The GitHub repository tibortan/practice_CNN contains a labelled image folder "mri_out" with 2 categories: brain, knee. Examples follow, each with its label.

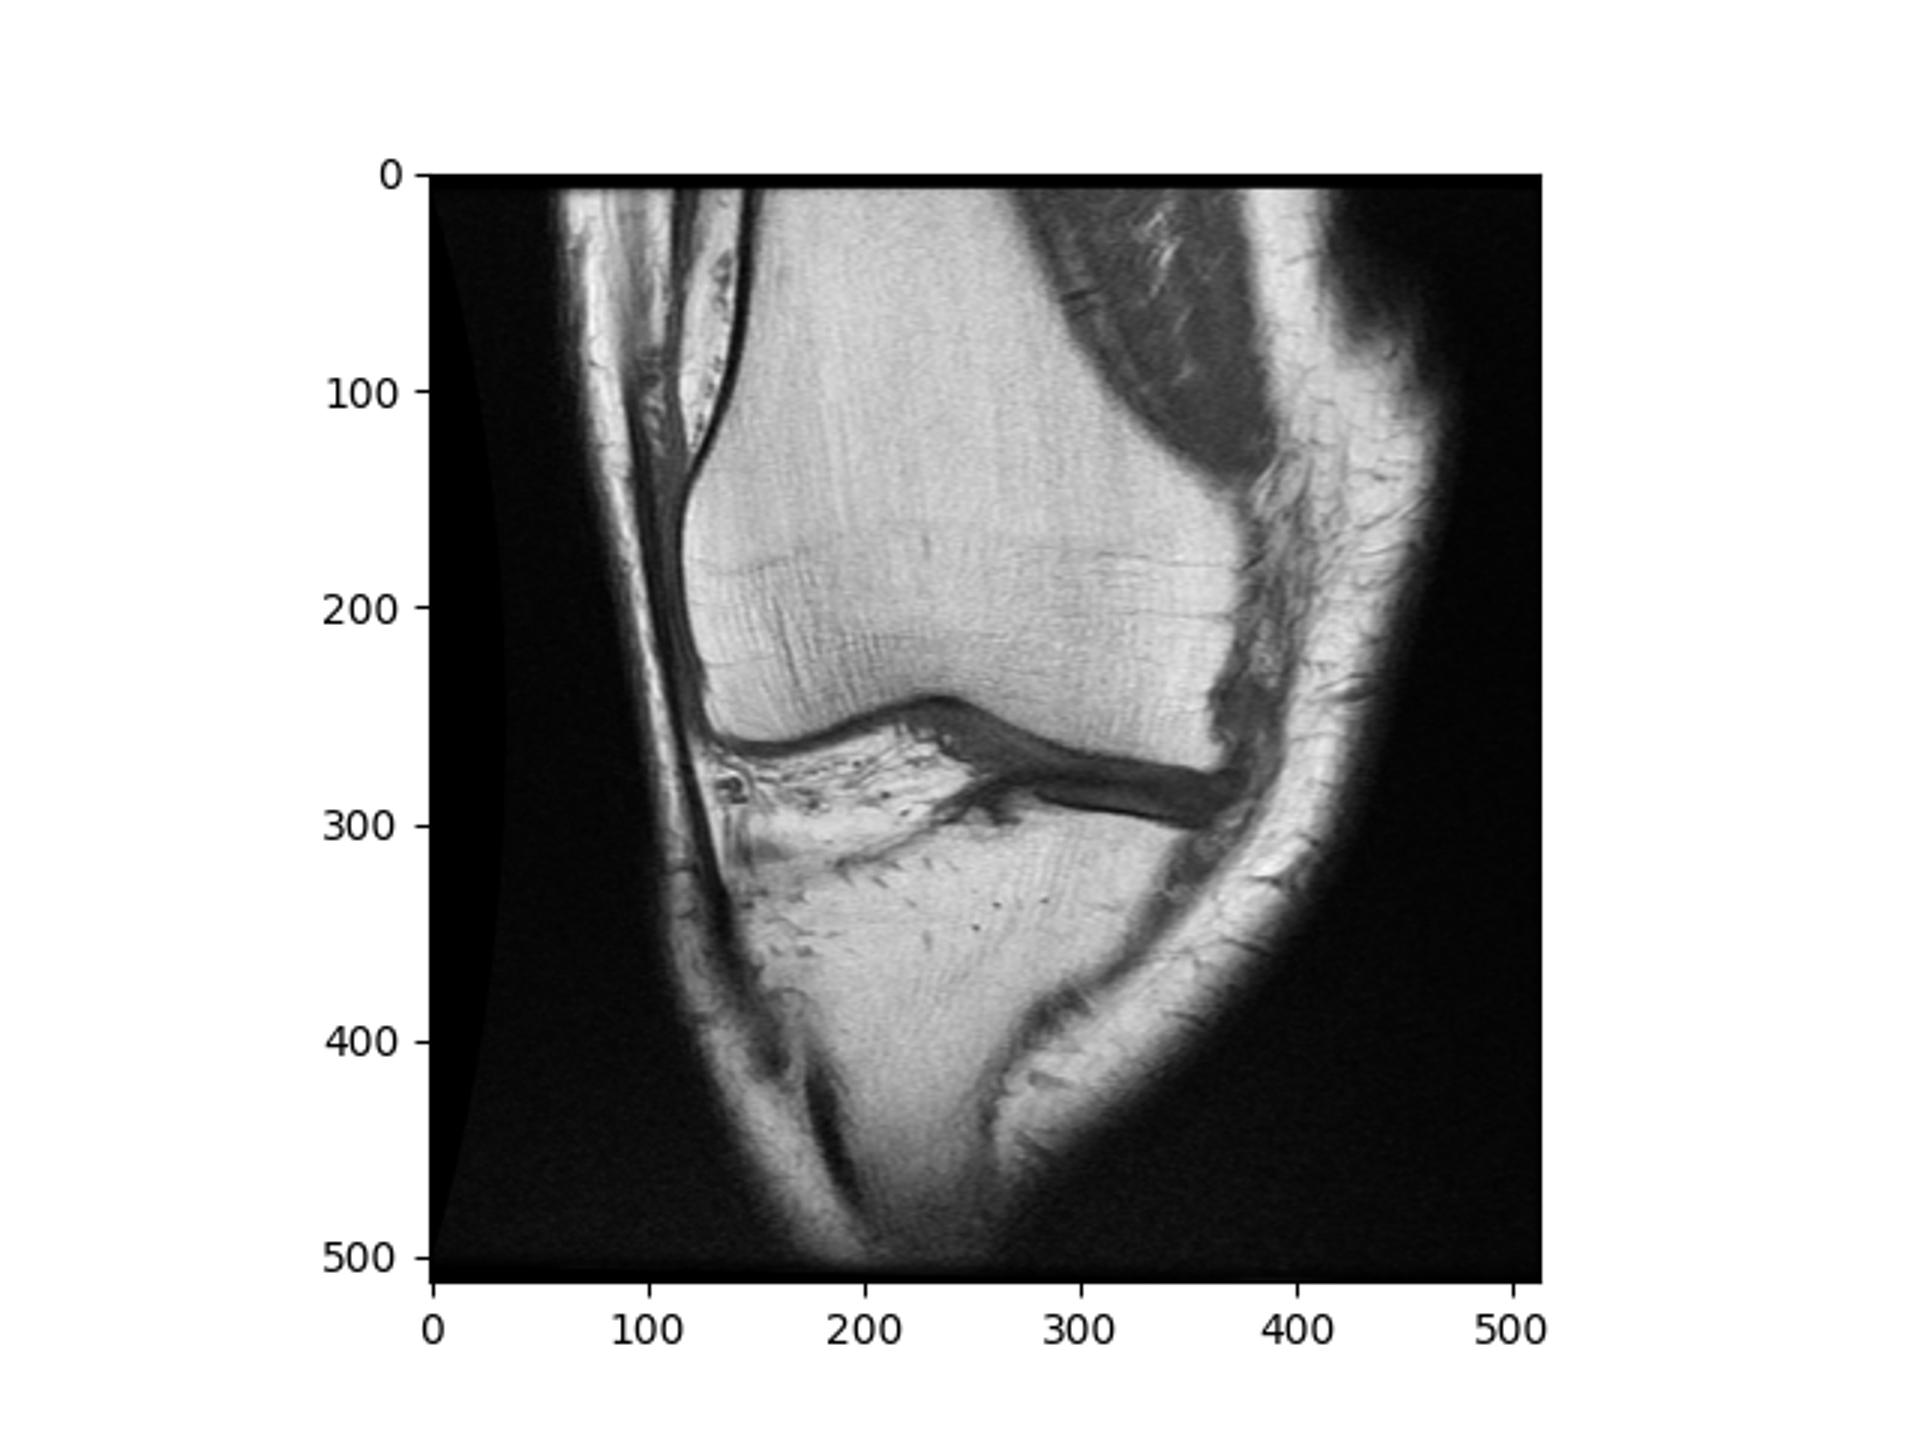
Label: knee

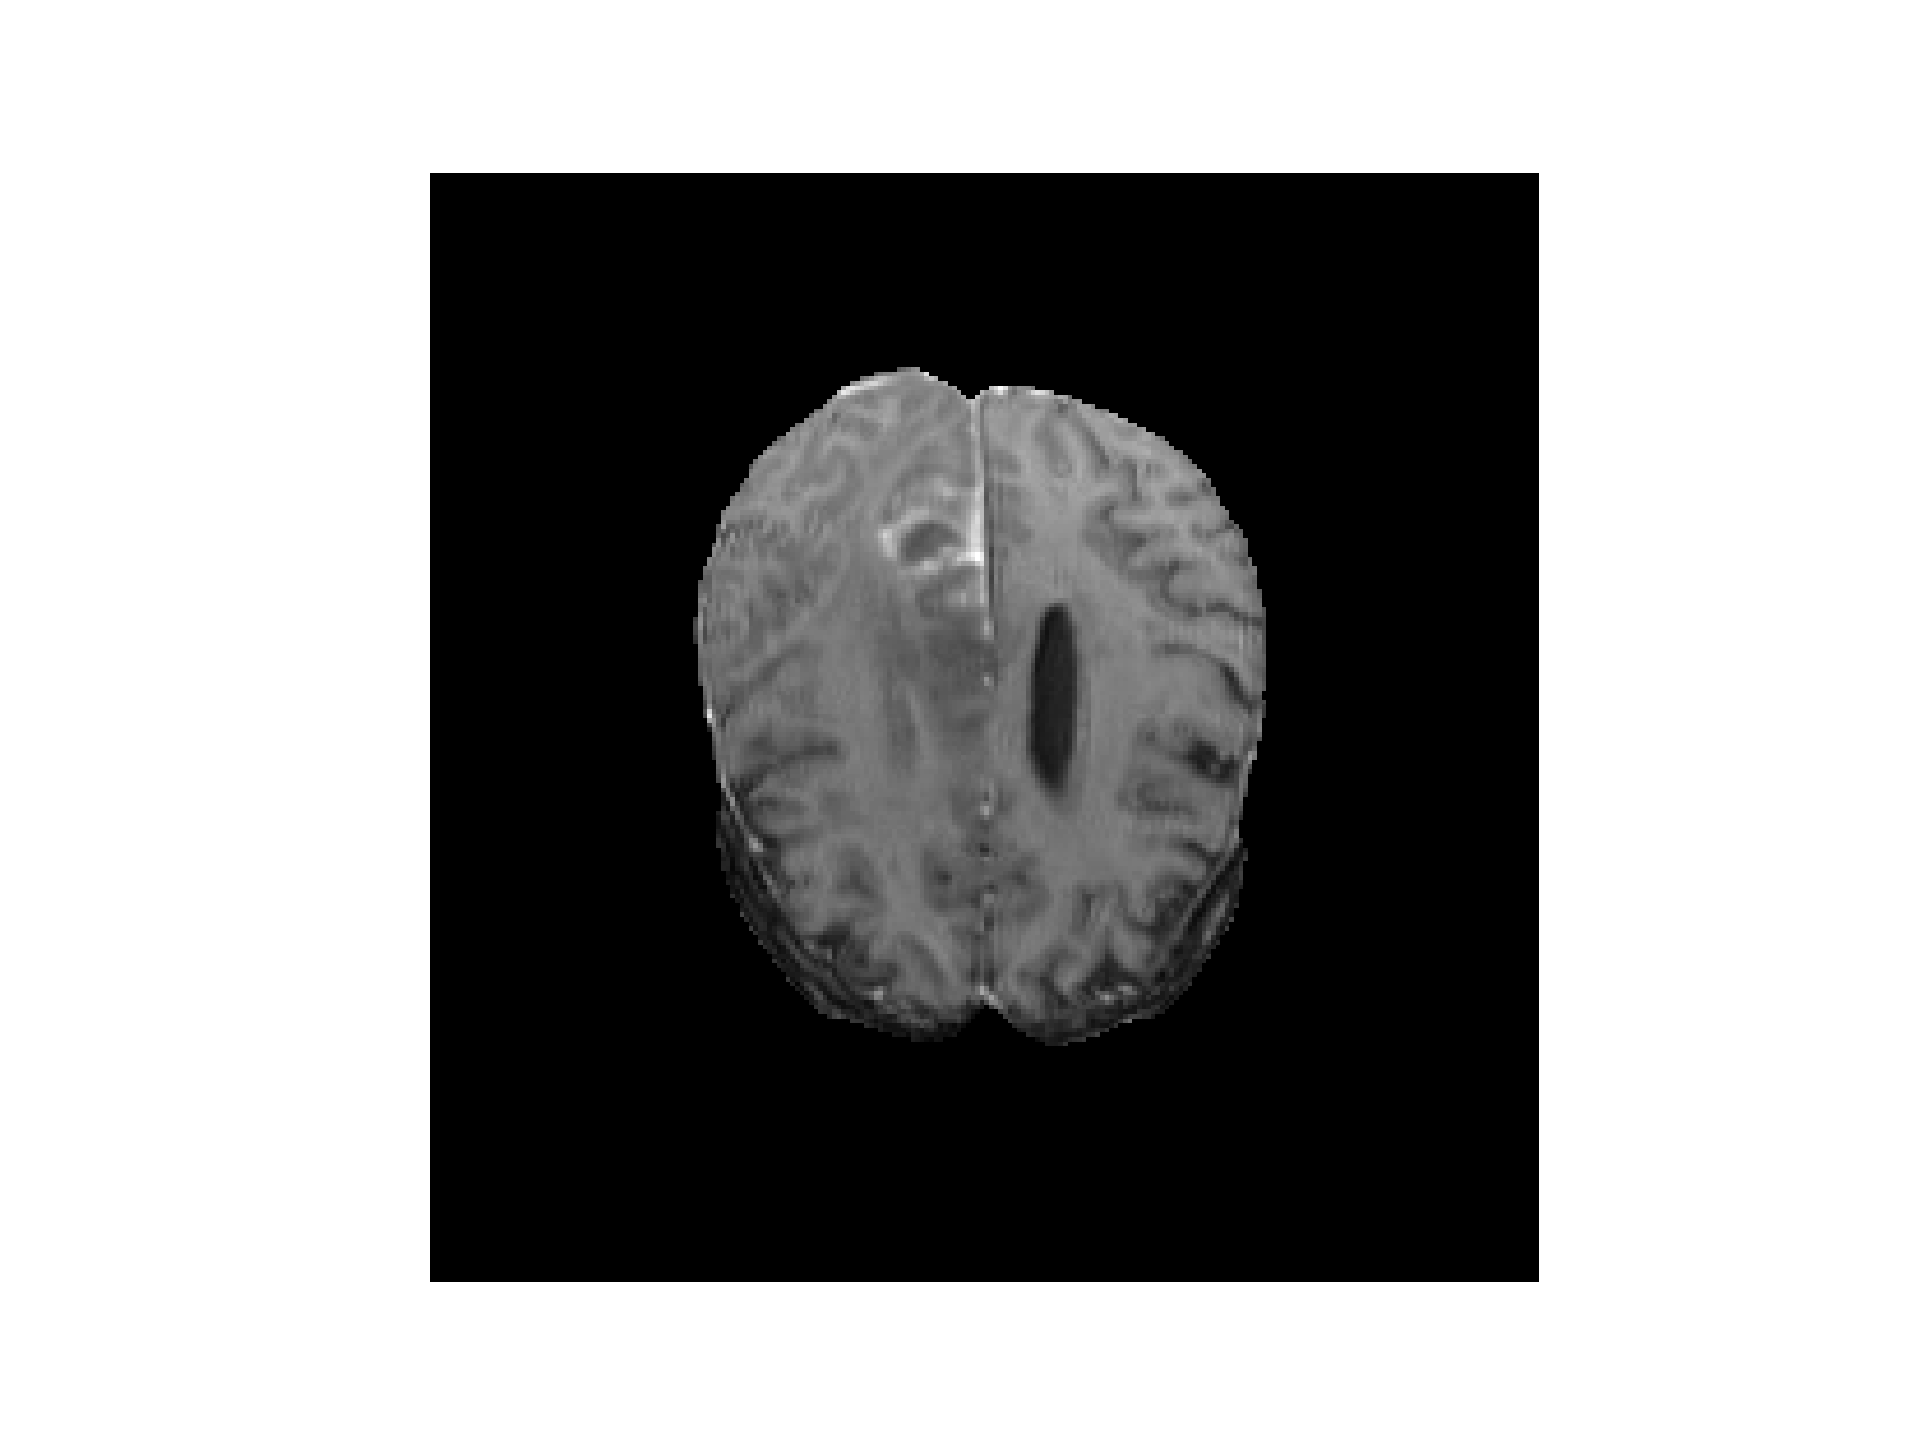
Label: brain

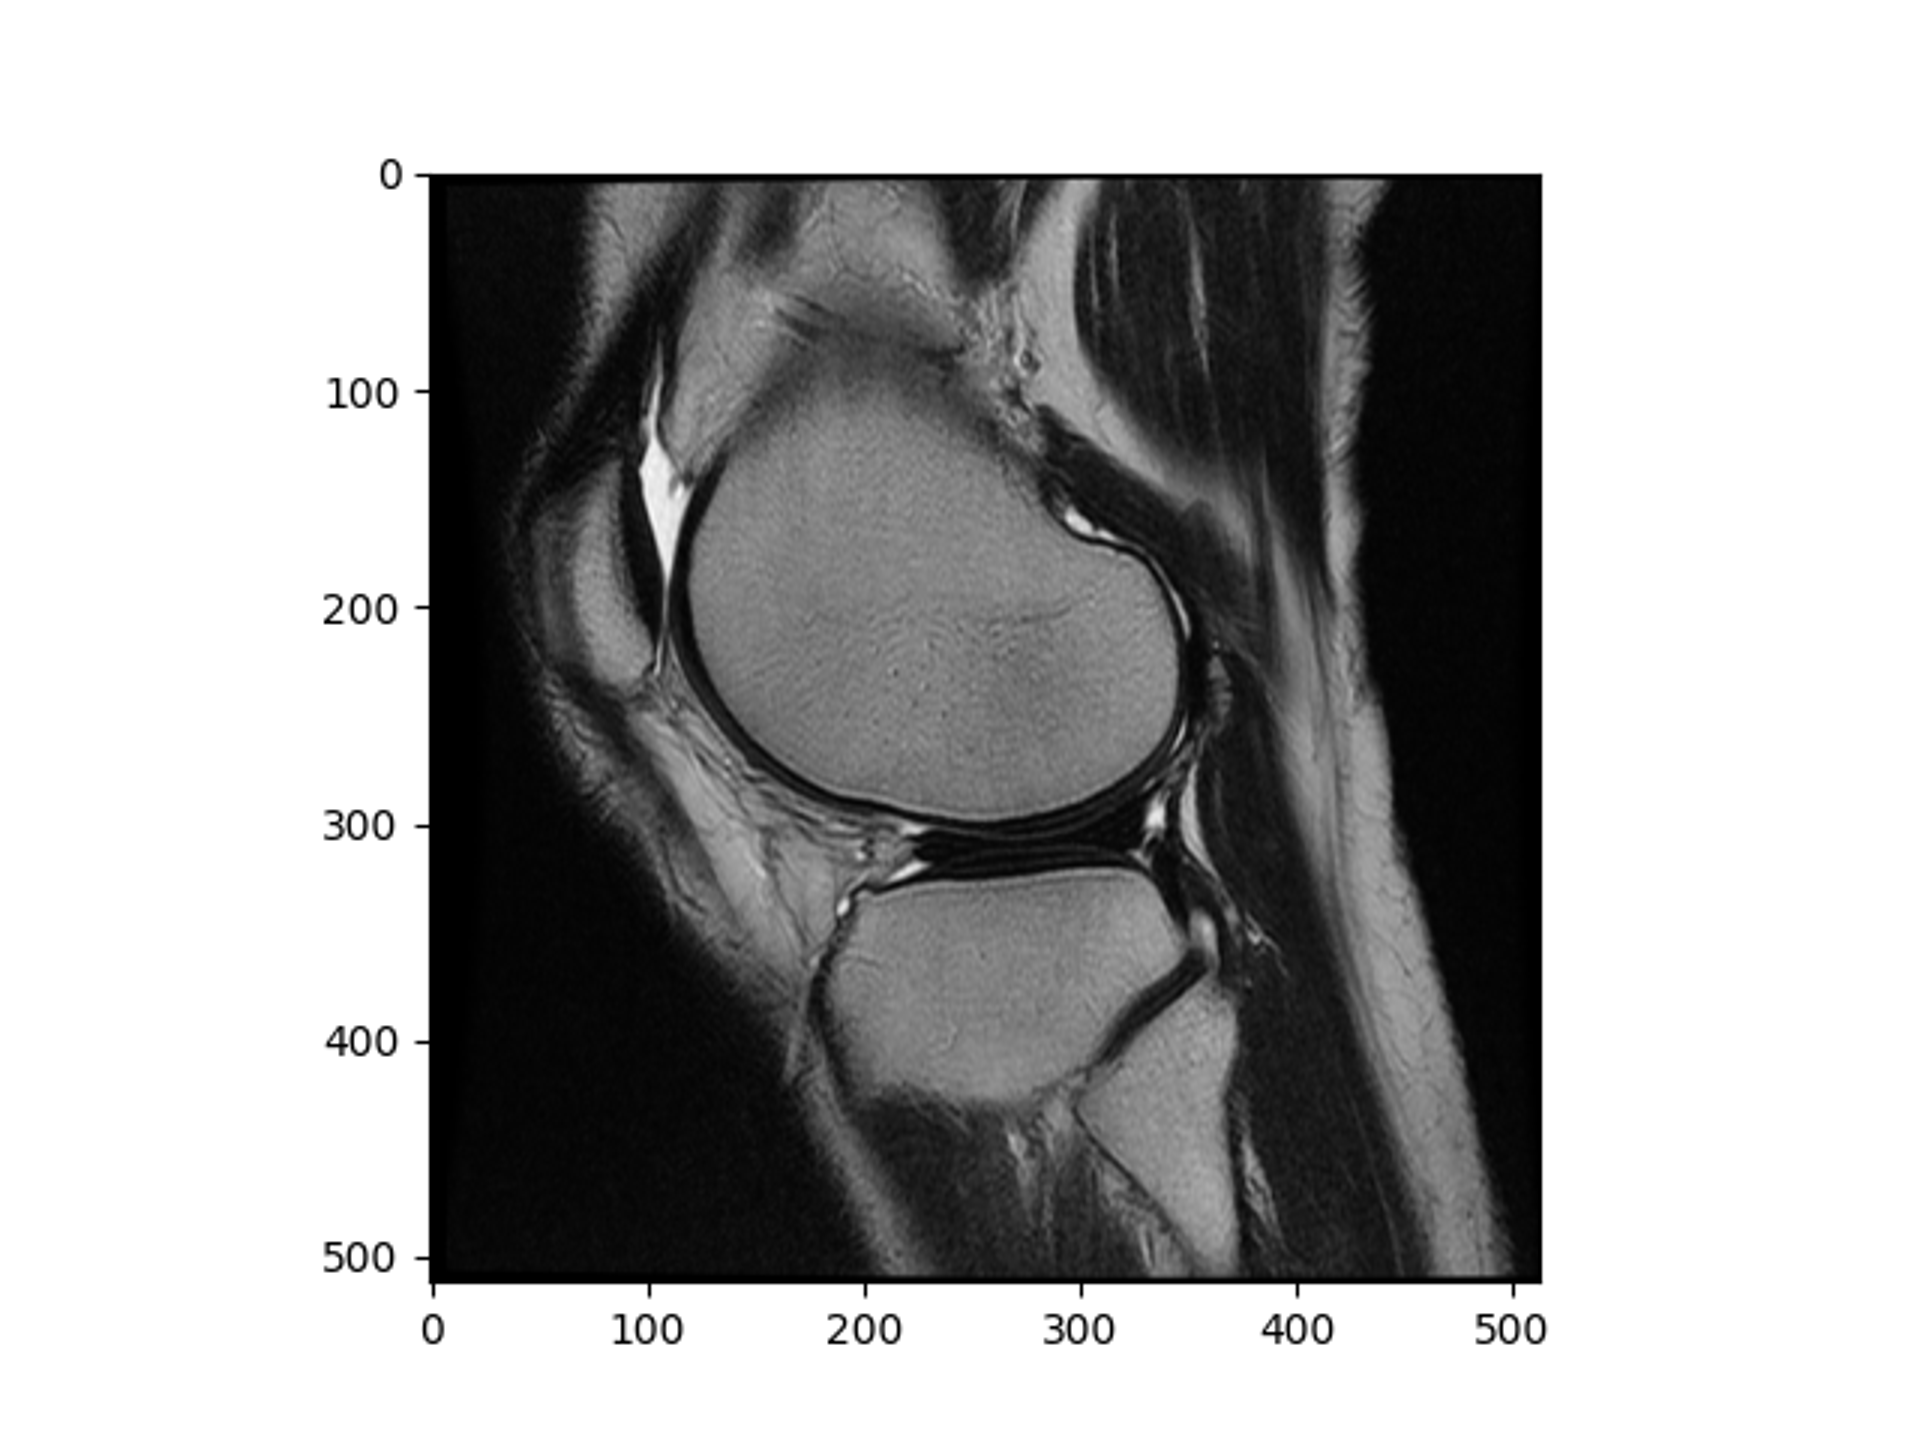
Label: knee

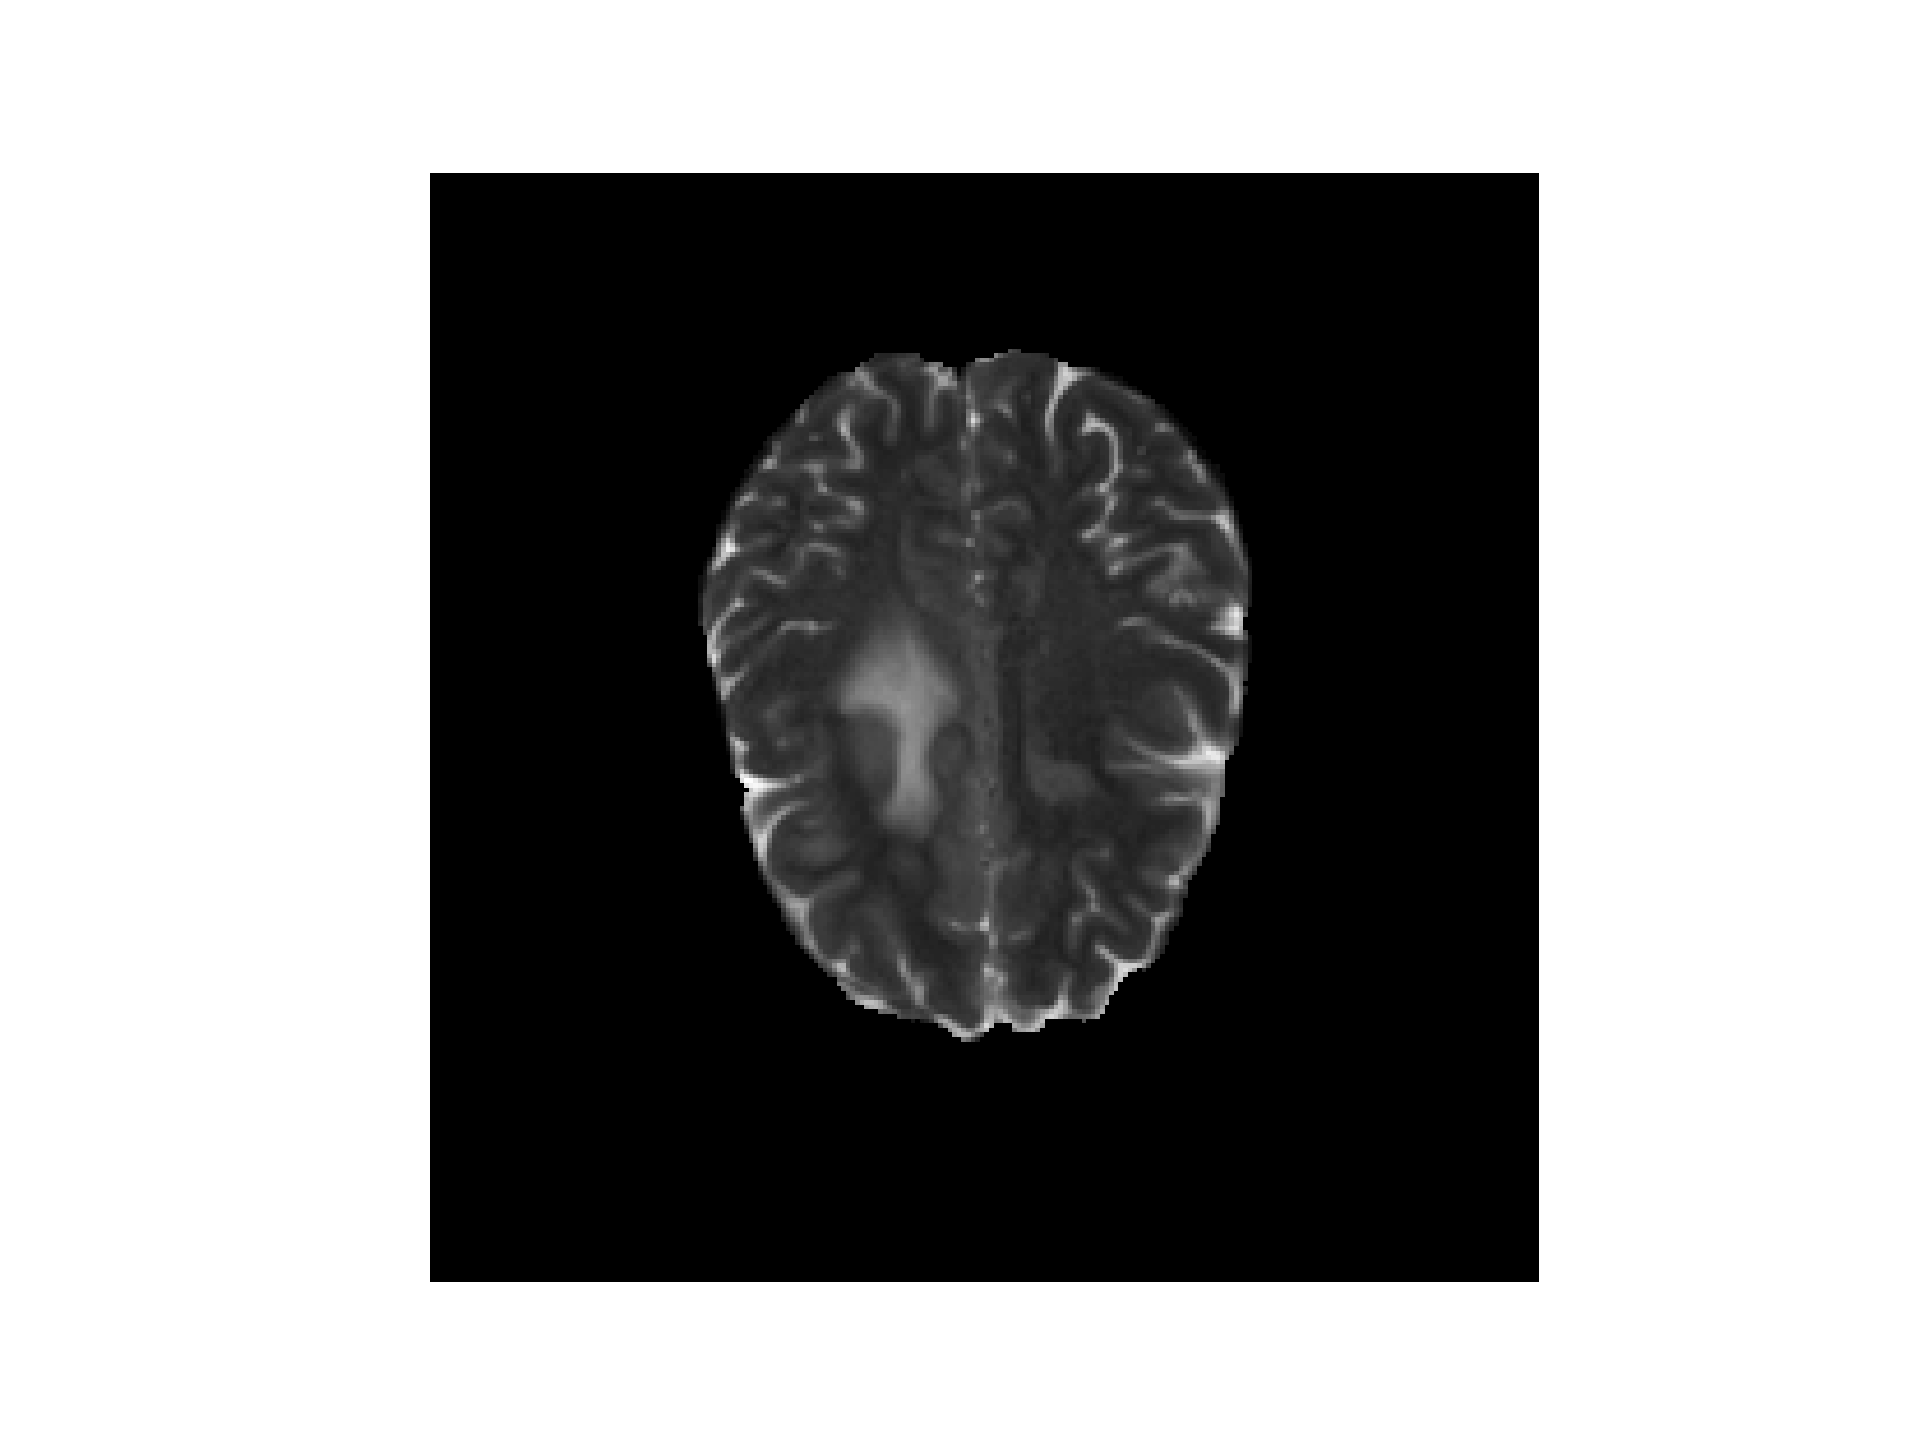
Label: brain

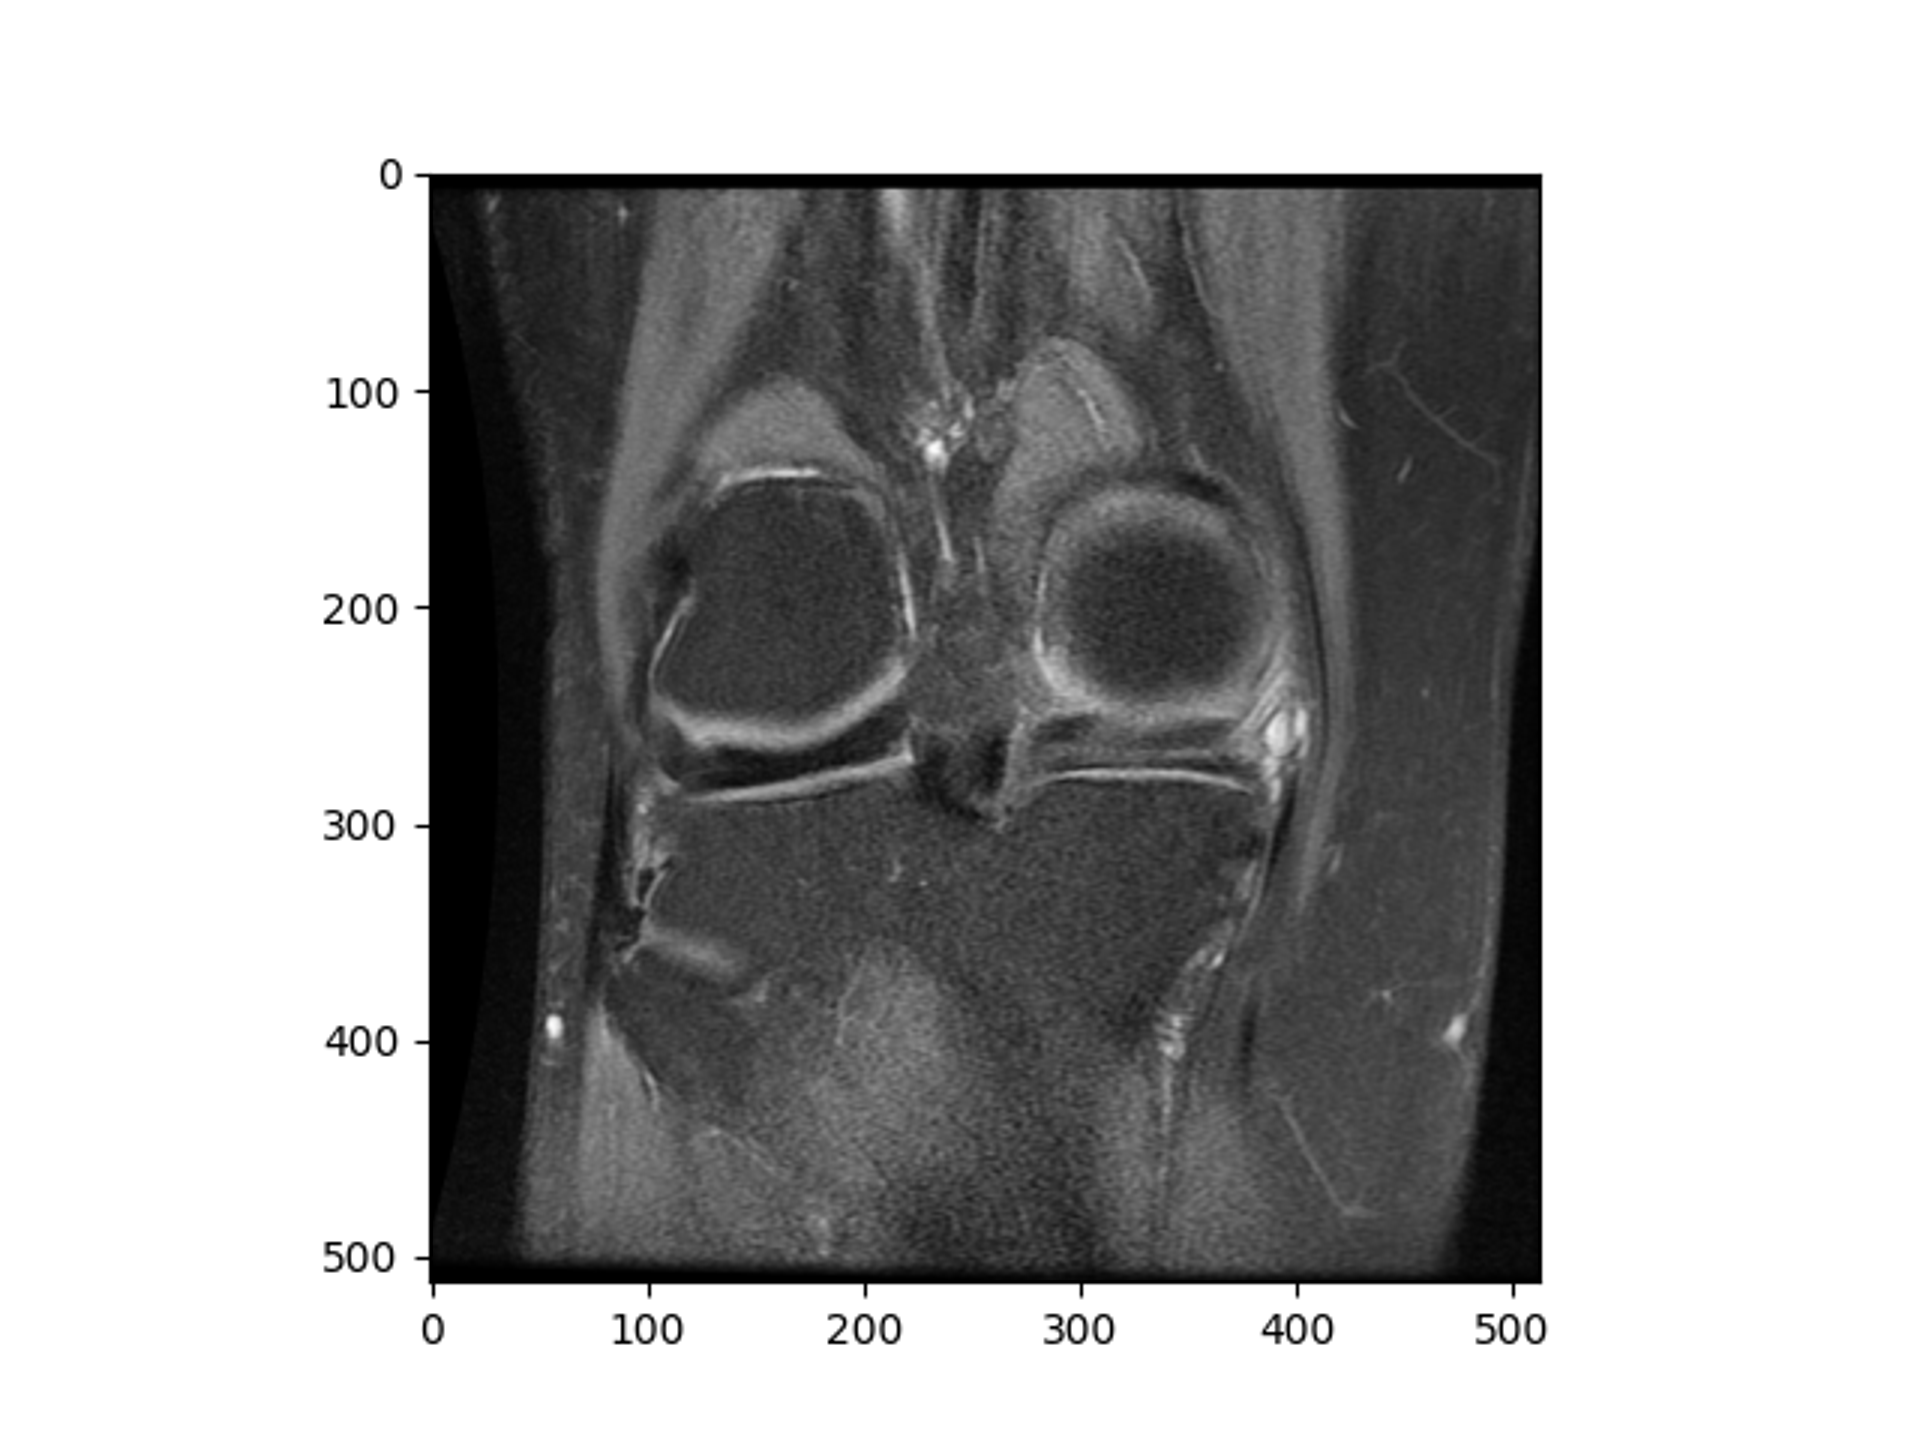
Label: knee

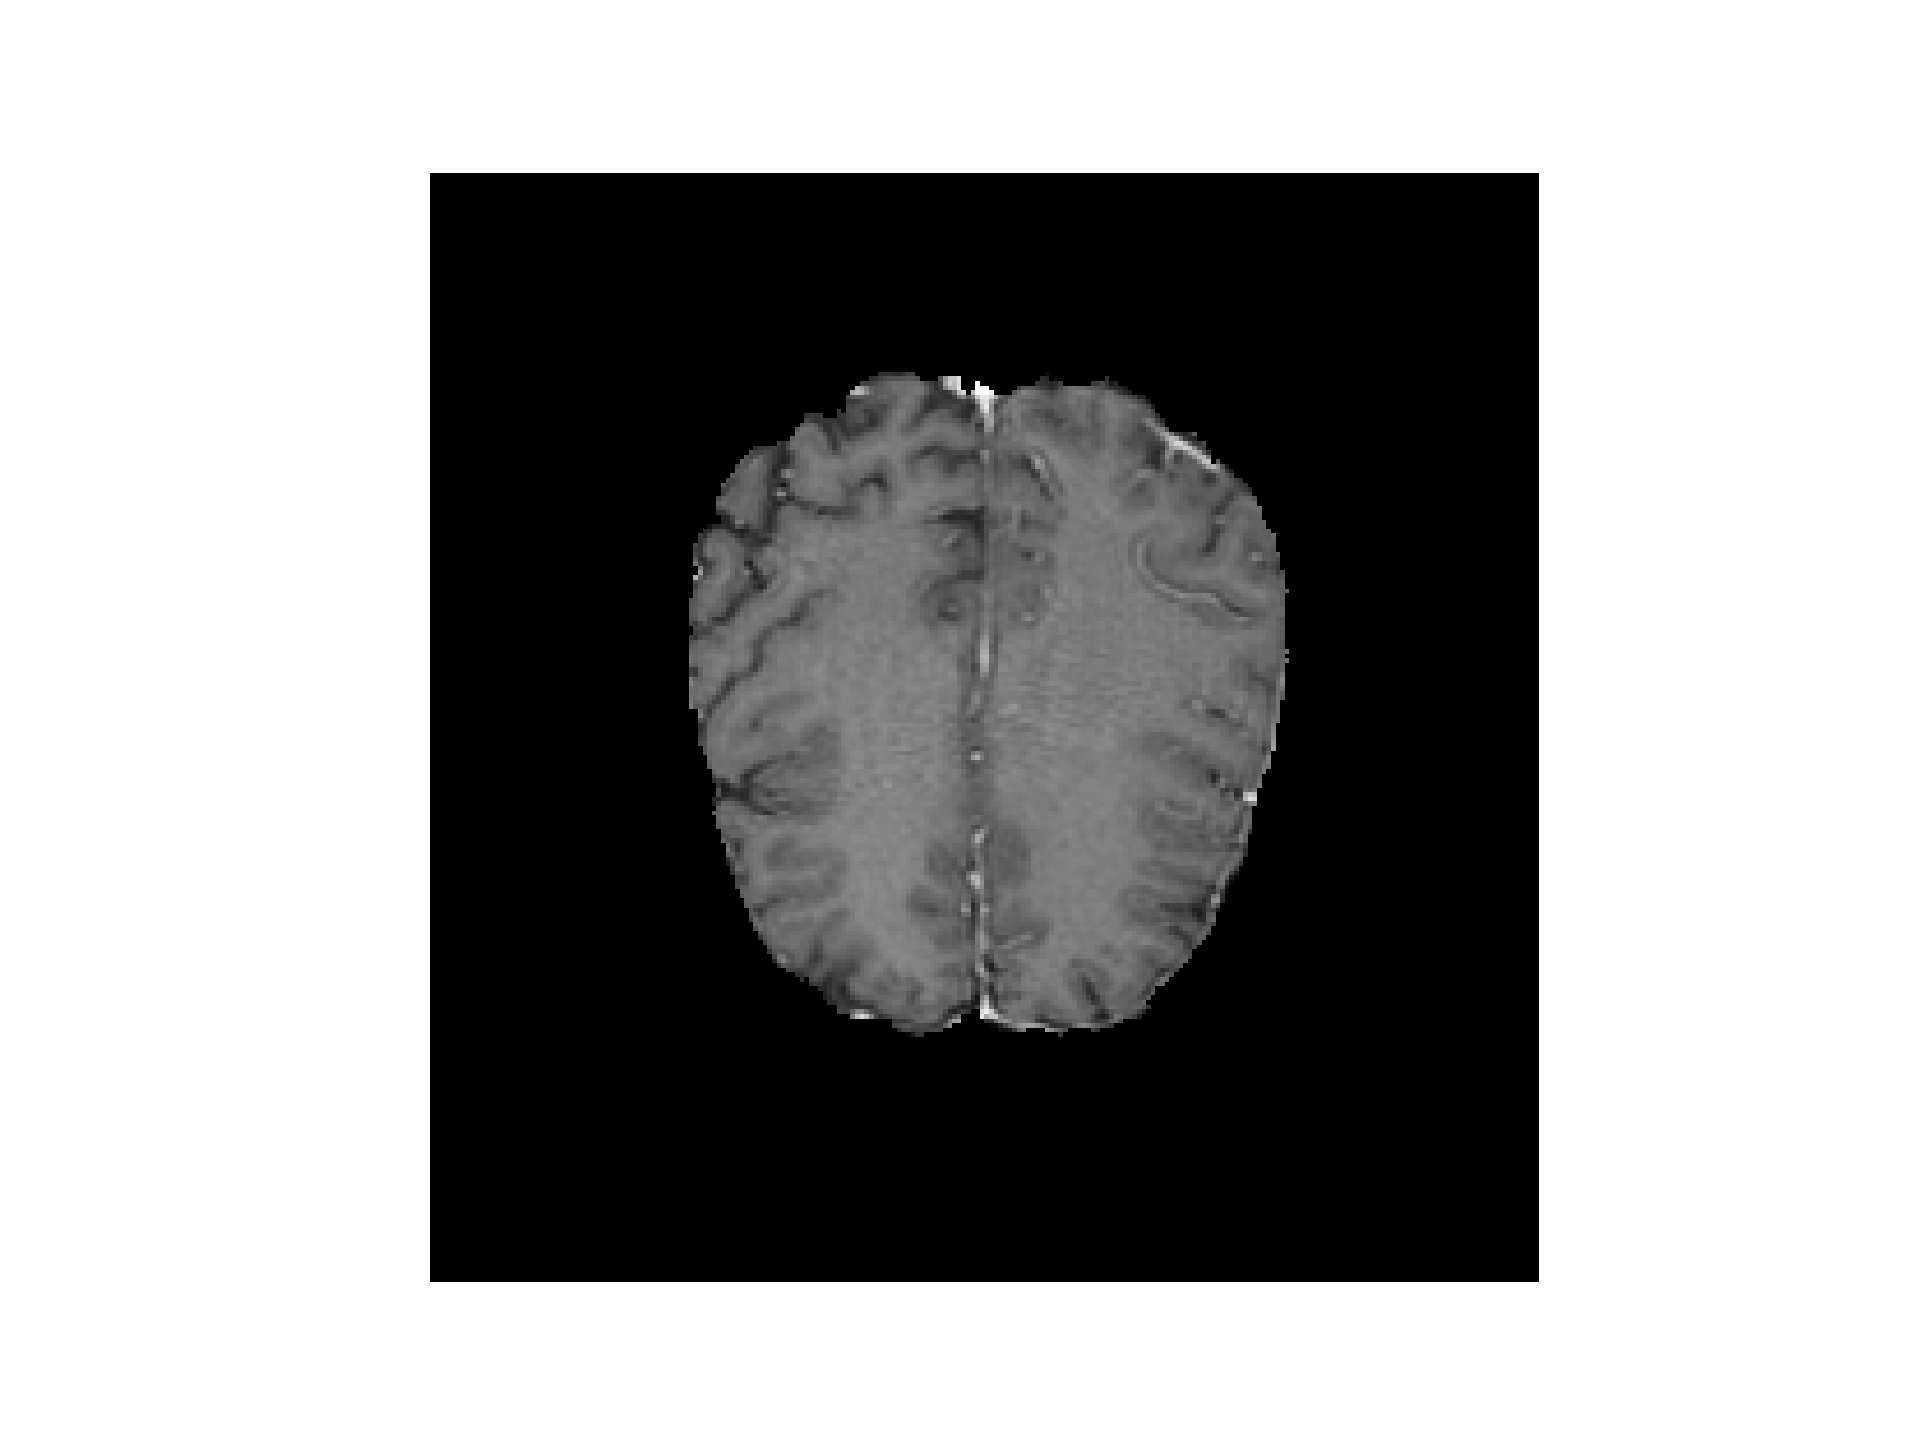
Label: brain
